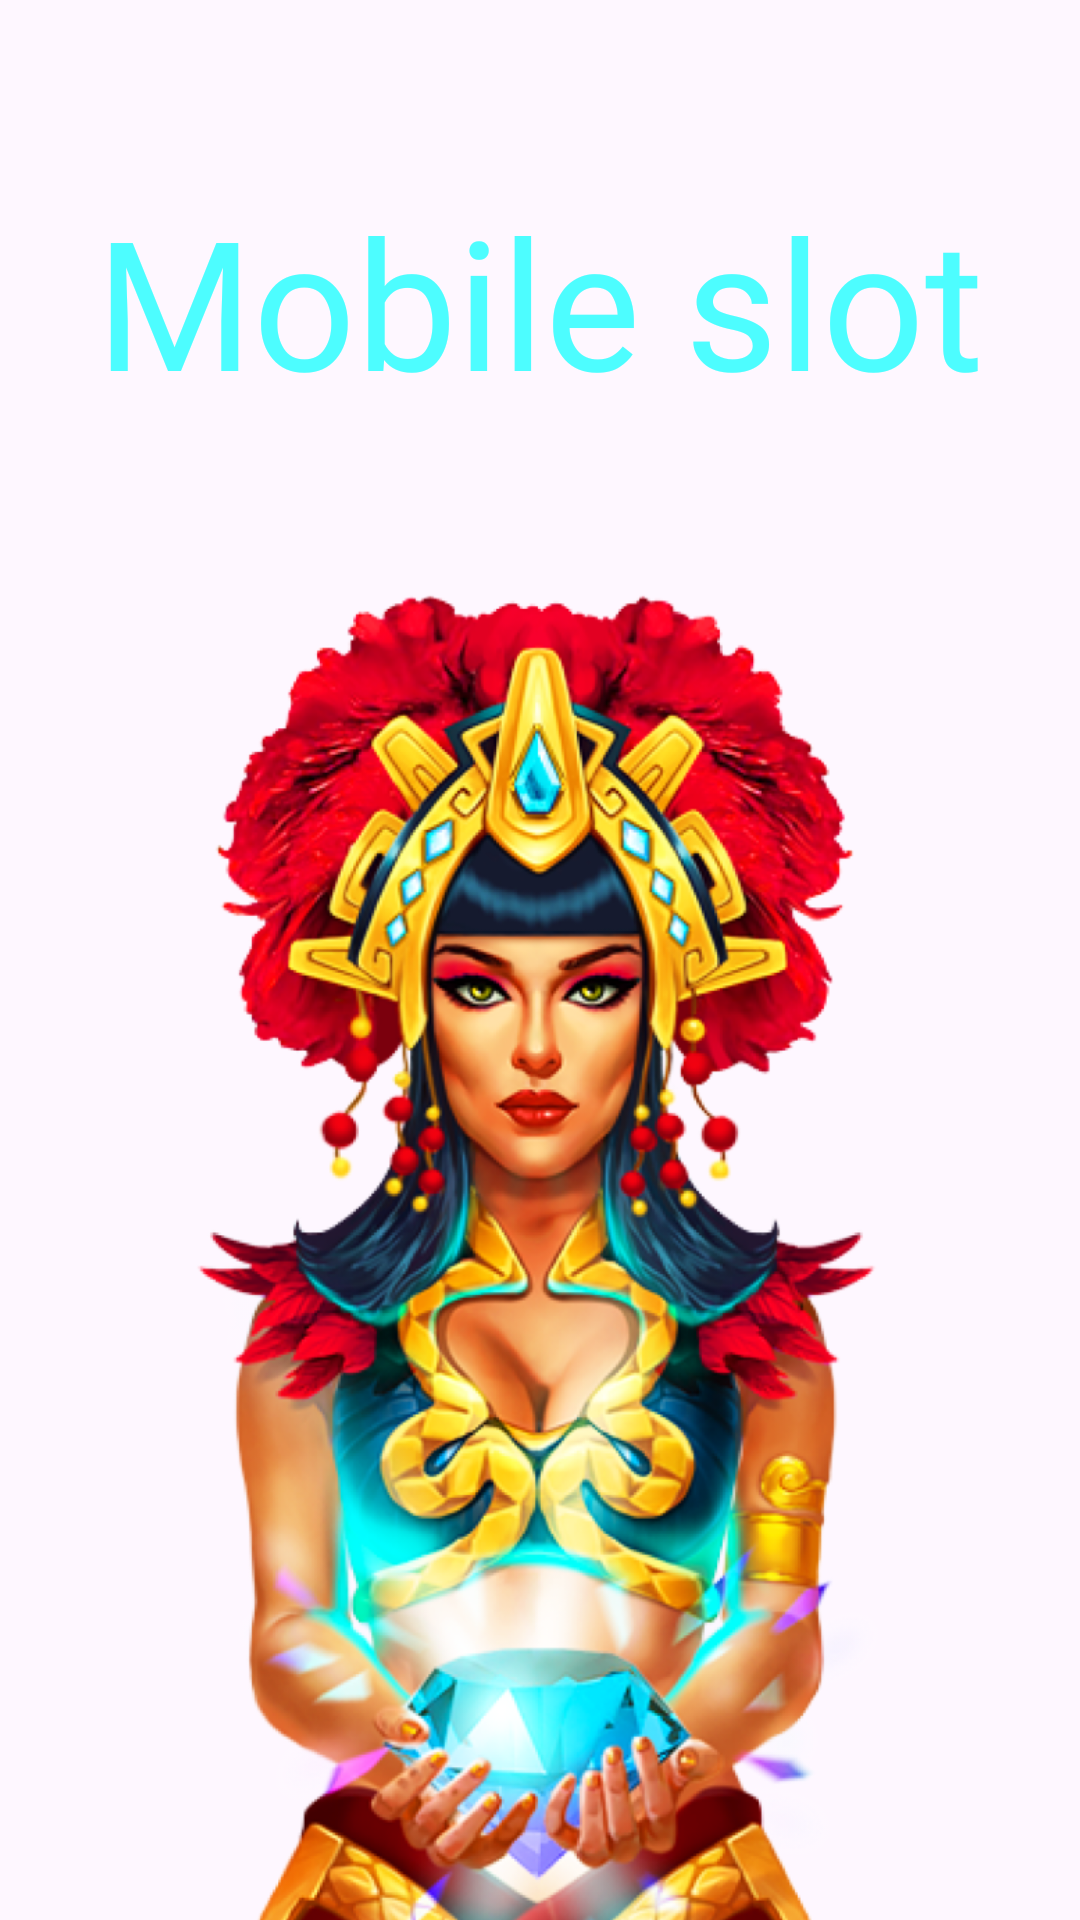

Reconstruct the res/layout file that produces this screen, plus the resources it refers to.
<!-- AndroidManifest.xml: application theme Theme.TestSlot -->
<!-- res/layout/activity_loading_ad_splash.xml -->
<?xml version="1.0" encoding="utf-8"?>
<RelativeLayout xmlns:android="http://schemas.android.com/apk/res/android"
    xmlns:tools="http://schemas.android.com/tools"
    android:layout_width="match_parent"
    android:layout_height="match_parent"
    android:background="@drawable/background_port"
    android:gravity="center_horizontal"
    tools:context=".LoadingAdSplash">
    
    
    <com.google.android.material.textview.MaterialTextView
        android:layout_width="match_parent"
        android:layout_height="wrap_content"
        android:text="Mobile slot"
        android:layout_marginTop="60dp"
        android:fontFamily="@font/caesar_dressing"
        android:textSize="60sp"
        android:textColor="@color/winColor"
        android:gravity="center_horizontal"/>

    <ImageView
        android:layout_width="wrap_content"
        android:layout_height="450dp"
        android:src="@drawable/women_port"
        android:layout_alignParentBottom="true"/>

</RelativeLayout>
<!-- resources referenced by this layout -->
<resources>
  <color name="winColor">#C418FFFF</color>
  <!-- drawable women_port: png bitmap (drawable, 766560 bytes) -->
  <style name="Theme.TestSlot" parent="Base.Theme.TestSlot" />
  <style name="Base.Theme.TestSlot" parent="Theme.Material3.DayNight.NoActionBar">
          
          <item name="android:windowFullscreen">true</item>
          <item name="android:windowContentOverlay">@null</item>
          
      </style>
</resources>
